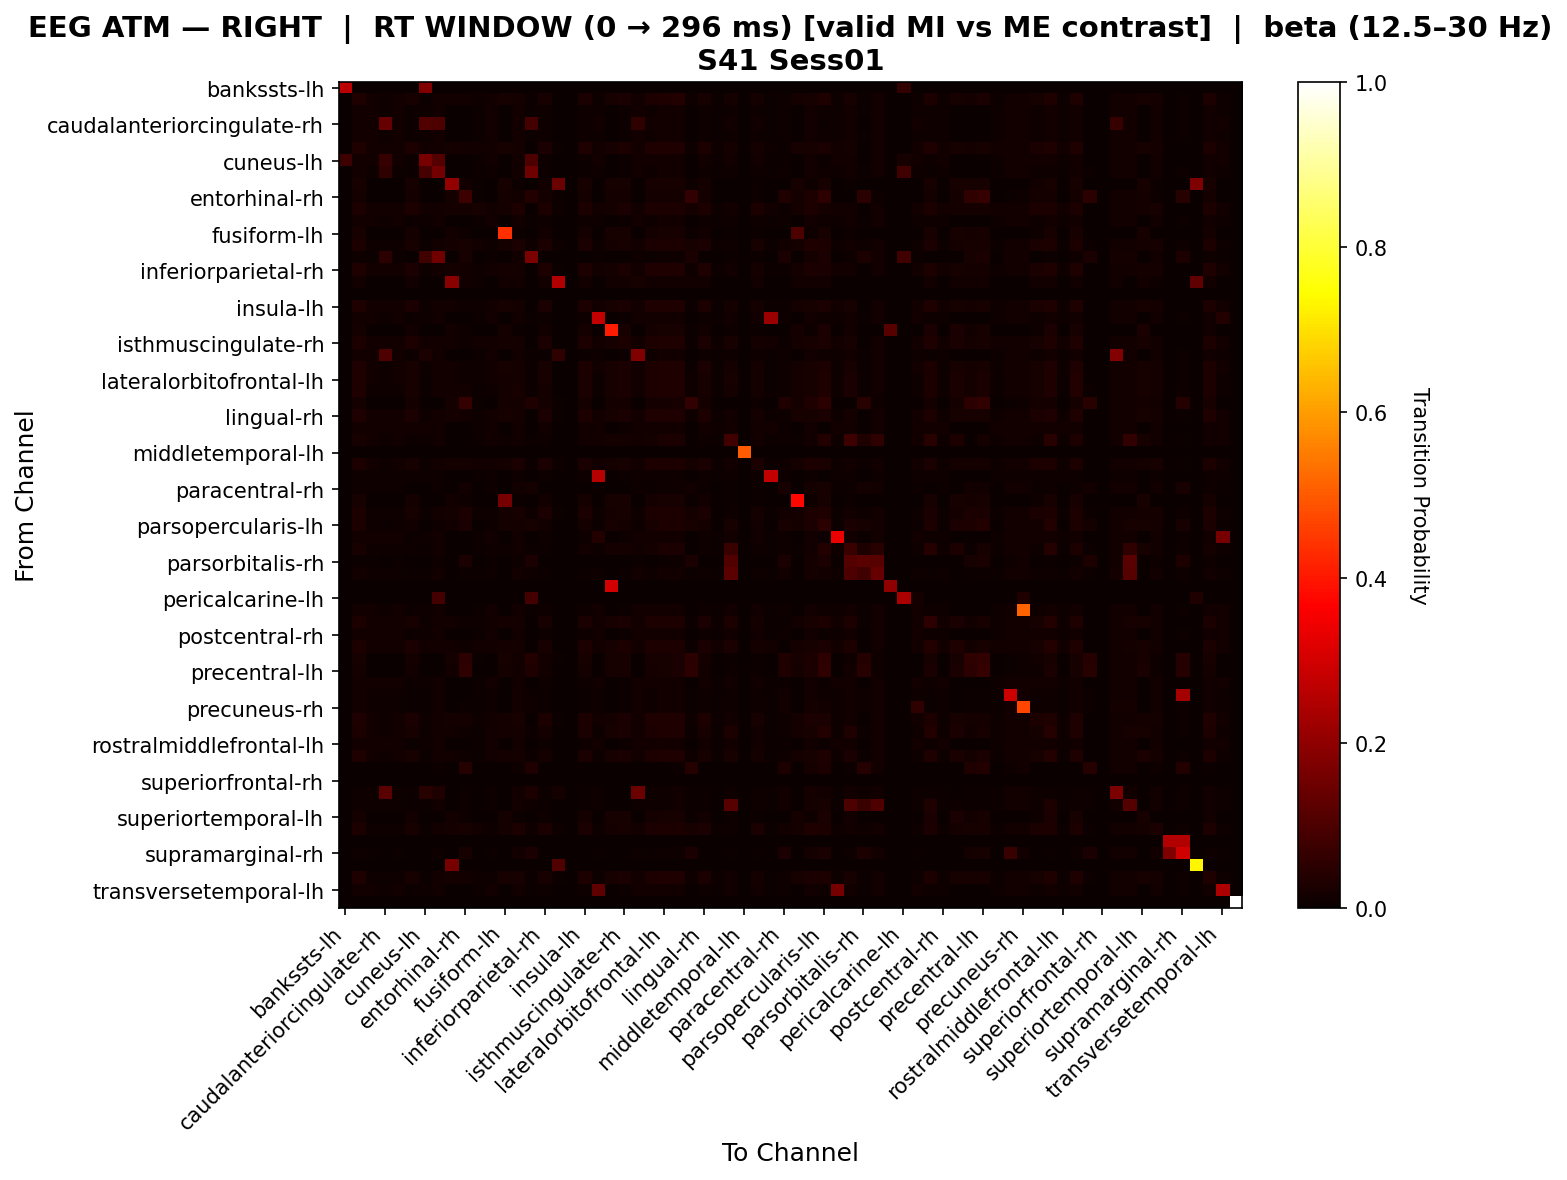

Source data for this figure (header and first rows):
, bankssts-lh, bankssts-rh, caudalanteriorcingulate-lh, caudalanteriorcingulate-rh, caudalmiddlefrontal-lh, caudalmiddlefrontal-rh, cuneus-lh, cuneus-rh, entorhinal-lh, entorhinal-rh, frontalpole-lh, frontalpole-rh, fusiform-lh, fusiform-rh, inferiorparietal-lh, inferiorparietal-rh, inferiortemporal-lh, inferiortemporal-rh, insula-lh, insula-rh, isthmuscingulate-lh, isthmuscingulate-rh, lateraloccipital-lh
bankssts-lh, 0.2647, 0.0, 0.0, 0.0, 0.0, 0.0, 0.1765, 0.0, 0.0, 0.0, 0.0, 0.0, 0.0, 0.0, 0.0, 0.0, 0.0, 0.0, 0.0, 0.0, 0.0, 0.0, 0.0
bankssts-rh, 0.0, 0.03289, 0.01188, 0.009719, 0.01188, 0.0217, 0.007559, 0.01404, 0.01449, 0.01195, 0.007943, 0.01188, 0.01993, 0.01947, 0.006479, 0.02024, 0.003623, 0.0, 0.02568, 0.0108, 0.02174, 0.02606, 0.01296
caudalanteriorcingulate-lh, 0.0, 0.01361, 0.01247, 0.0102, 0.01247, 0.005669, 0.007937, 0.01361, 0.0, 0.0, 0.004535, 0.01247, 0.0, 0.01361, 0.005669, 0.007937, 0.0, 0.0, 0.007937, 0.01134, 0.0, 0.004535, 0.01361
caudalanteriorcingulate-rh, 0.0, 0.01282, 0.01282, 0.1401, 0.01282, 0.00641, 0.109, 0.09853, 0.0, 0.0, 0.005128, 0.01282, 0.0, 0.01282, 0.08956, 0.008974, 0.0, 0.0, 0.008974, 0.01282, 0.0, 0.005128, 0.05568
caudalmiddlefrontal-lh, 0.0, 0.01361, 0.01247, 0.0102, 0.01247, 0.005669, 0.007937, 0.01361, 0.0, 0.0, 0.004535, 0.01247, 0.0, 0.01361, 0.005669, 0.007937, 0.0, 0.0, 0.007937, 0.01134, 0.0, 0.004535, 0.01361
caudalmiddlefrontal-rh, 0.0, 0.03216, 0.012, 0.012, 0.012, 0.02815, 0.012, 0.012, 0.01613, 0.0121, 0.01203, 0.012, 0.02016, 0.01805, 0.0, 0.02611, 0.004032, 0.0, 0.03216, 0.012, 0.02016, 0.02816, 0.012
cuneus-lh, 0.07609, 0.01227, 0.01227, 0.06662, 0.01227, 0.007669, 0.1629, 0.1101, 0.0, 0.0, 0.006135, 0.01227, 0.0, 0.01227, 0.09936, 0.01074, 0.0, 0.0, 0.01074, 0.01227, 0.0, 0.006135, 0.01227
cuneus-rh, 0.0, 0.01247, 0.01143, 0.05697, 0.01143, 0.005198, 0.09061, 0.1564, 0.0, 0.002079, 0.004158, 0.01143, 0.0, 0.01455, 0.1501, 0.007277, 0.0, 0.0, 0.007277, 0.0104, 0.0, 0.004158, 0.01247
entorhinal-lh, 0.0, 0.01957, 0.0, 0.0, 0.0, 0.01957, 0.0, 0.0, 0.2049, 0.01304, 0.004348, 0.0, 0.01957, 0.006522, 0.0, 0.01522, 0.145, 0.0, 0.01957, 0.0, 0.01957, 0.01957, 0.0
entorhinal-rh, 0.0, 0.01872, 0.0, 0.0, 0.0, 0.01872, 0.0, 0.0, 0.01872, 0.07653, 0.005348, 0.0, 0.01872, 0.01205, 0.03629, 0.01872, 0.005348, 0.0, 0.01872, 0.0, 0.01872, 0.01872, 0.0
frontalpole-lh, 0.0, 0.02852, 0.01185, 0.01185, 0.01185, 0.02852, 0.01185, 0.01185, 0.01667, 0.01667, 0.02059, 0.01185, 0.01667, 0.02852, 0.0, 0.02852, 0.01111, 0.0, 0.02852, 0.01185, 0.01667, 0.02615, 0.01185
frontalpole-rh, 0.0, 0.01361, 0.01247, 0.0102, 0.01247, 0.005669, 0.007937, 0.01361, 0.0, 0.0, 0.004535, 0.01247, 0.0, 0.01361, 0.005669, 0.007937, 0.0, 0.0, 0.007937, 0.01134, 0.0, 0.004535, 0.01361
fusiform-lh, 0.0, 0.01993, 0.0, 0.0, 0.0, 0.0163, 0.0, 0.0, 0.01449, 0.01087, 0.003623, 0.0, 0.4366, 0.005435, 0.0, 0.01268, 0.003623, 0.0, 0.01812, 0.0, 0.02174, 0.02174, 0.0
fusiform-rh, 0.0, 0.02934, 0.01109, 0.009073, 0.01109, 0.02228, 0.007056, 0.0131, 0.01724, 0.02027, 0.01265, 0.01109, 0.01724, 0.02704, 0.008065, 0.0243, 0.008621, 0.0, 0.0243, 0.01008, 0.01724, 0.02127, 0.0121
inferiorparietal-lh, 0.0, 0.008065, 0.006048, 0.04964, 0.006048, 0.0, 0.08333, 0.1529, 0.0, 0.02218, 0.0, 0.006048, 0.0, 0.0121, 0.1711, 0.0, 0.0, 0.0, 0.0, 0.004032, 0.0, 0.0, 0.008065
inferiorparietal-rh, 0.0, 0.03141, 0.01227, 0.01227, 0.01227, 0.02681, 0.01074, 0.01227, 0.01914, 0.01435, 0.01092, 0.01227, 0.01914, 0.01945, 0.001534, 0.02748, 0.004785, 0.0, 0.02987, 0.01227, 0.01914, 0.02527, 0.01227
inferiortemporal-lh, 0.0, 0.01376, 0.0, 0.0, 0.0, 0.01376, 0.0, 0.0, 0.1912, 0.01376, 0.009174, 0.0, 0.01376, 0.01376, 0.0, 0.01376, 0.2532, 0.0, 0.01376, 0.0, 0.01376, 0.01376, 0.02294
inferiortemporal-rh, 0.0, 0.0, 0.0, 0.0, 0.0, 0.0, 0.0, 0.0, 0.0, 0.0, 0.0, 0.0, 0.0, 0.0, 0.0, 0.0, 0.0, 0.0, 0.0, 0.0, 0.0, 0.0, 0.0
insula-lh, 0.0, 0.03318, 0.01227, 0.01227, 0.01227, 0.02478, 0.01074, 0.01227, 0.01521, 0.01141, 0.009937, 0.01227, 0.02091, 0.01797, 0.001534, 0.02404, 0.003802, 0.0, 0.02975, 0.01227, 0.02091, 0.02705, 0.01227
insula-rh, 0.0, 0.01322, 0.01322, 0.01082, 0.01322, 0.00601, 0.008413, 0.01322, 0.0, 0.0, 0.004808, 0.01322, 0.0, 0.01322, 0.004808, 0.008413, 0.0, 0.0, 0.008413, 0.2752, 0.0, 0.004808, 0.01322
isthmuscingulate-lh, 0.0, 0.01877, 0.0, 0.0, 0.0, 0.01536, 0.0, 0.0, 0.01365, 0.01024, 0.003413, 0.0, 0.01877, 0.005119, 0.0, 0.01195, 0.003413, 0.0, 0.01706, 0.0, 0.4068, 0.02048, 0.0
isthmuscingulate-rh, 0.0, 0.03108, 0.01185, 0.01185, 0.01185, 0.02758, 0.01185, 0.01185, 0.01399, 0.01049, 0.01298, 0.01185, 0.01923, 0.01709, 0.0, 0.02409, 0.003497, 0.0, 0.02933, 0.01185, 0.02273, 0.03046, 0.01185
lateraloccipital-lh, 0.0, 0.01296, 0.01188, 0.1023, 0.01188, 0.0054, 0.02608, 0.01404, 0.0, 0.00108, 0.00432, 0.01188, 0.0, 0.01404, 0.006479, 0.007559, 0.05556, 0.0, 0.007559, 0.0108, 0.0, 0.00432, 0.1796
lateraloccipital-rh, 0.0, 0.03413, 0.01322, 0.01082, 0.01322, 0.02312, 0.008413, 0.01322, 0.01521, 0.01141, 0.00861, 0.01322, 0.02091, 0.01892, 0.004808, 0.02172, 0.003802, 0.0, 0.02742, 0.01202, 0.02091, 0.02572, 0.01322
lateralorbitofrontal-lh, 0.0, 0.03219, 0.01188, 0.009719, 0.01188, 0.02113, 0.007559, 0.01404, 0.01399, 0.01157, 0.007816, 0.01188, 0.01923, 0.01928, 0.006479, 0.0198, 0.003497, 0.0, 0.02504, 0.0108, 0.02273, 0.0253, 0.01296
lateralorbitofrontal-rh, 0.0, 0.0317, 0.01143, 0.009356, 0.01143, 0.02093, 0.007277, 0.01351, 0.01399, 0.01257, 0.007655, 0.01143, 0.01923, 0.0198, 0.007277, 0.01951, 0.003497, 0.0, 0.02476, 0.0104, 0.02273, 0.02514, 0.01247
lingual-lh, 0.0, 0.01773, 0.0, 0.0, 0.0, 0.01773, 0.0, 0.003472, 0.01773, 0.06634, 0.007092, 0.0, 0.01773, 0.01758, 0.03472, 0.01773, 0.007092, 0.0, 0.01773, 0.0, 0.01773, 0.01773, 0.0
lingual-rh, 0.0, 0.0321, 0.01253, 0.01253, 0.01253, 0.02653, 0.009749, 0.01253, 0.01739, 0.01304, 0.009919, 0.01253, 0.01957, 0.01906, 0.002786, 0.02497, 0.004348, 0.0, 0.02931, 0.01253, 0.01957, 0.02514, 0.01253
medialorbitofrontal-lh, 0.0, 0.01185, 0.01185, 0.01185, 0.01185, 0.01185, 0.01185, 0.01185, 0.0, 0.0, 0.009479, 0.01185, 0.0, 0.01185, 0.0, 0.01185, 0.0, 0.0, 0.01185, 0.01185, 0.0, 0.009479, 0.01185
medialorbitofrontal-rh, 0.0, 0.02103, 0.01322, 0.01082, 0.01322, 0.00601, 0.008413, 0.01322, 0.0, 0.0, 0.004808, 0.01322, 0.007812, 0.01322, 0.004808, 0.008413, 0.0, 0.0, 0.01232, 0.01202, 0.01562, 0.01653, 0.01322
middletemporal-lh, 0.0, 0.0, 0.0, 0.0, 0.0, 0.0, 0.0, 0.0, 0.0, 0.0, 0.0, 0.0, 0.0, 0.0, 0.0, 0.0, 0.0, 0.0, 0.0, 0.0, 0.0, 0.0, 0.0
middletemporal-rh, 0.0, 0.03046, 0.01322, 0.01082, 0.01322, 0.02325, 0.008413, 0.01322, 0.01724, 0.01724, 0.01343, 0.01322, 0.01724, 0.02615, 0.004808, 0.02565, 0.008621, 0.0, 0.02565, 0.01202, 0.01724, 0.02205, 0.01322
paracentral-lh, 0.0, 0.01158, 0.01158, 0.01158, 0.01158, 0.009653, 0.01158, 0.01158, 0.0, 0.0, 0.007722, 0.01158, 0.0, 0.01158, 0.0, 0.01158, 0.0, 0.0, 0.01158, 0.2616, 0.0, 0.007722, 0.01158
paracentral-rh, 0.0, 0.01005, 0.008794, 0.006281, 0.008794, 0.001256, 0.003769, 0.01131, 0.0, 0.01256, 0.0, 0.008794, 0.0, 0.01256, 0.01884, 0.003769, 0.0, 0.0, 0.003769, 0.007538, 0.0, 0.0, 0.01005
parahippocampal-lh, 0.0, 0.02091, 0.0, 0.0, 0.0, 0.01711, 0.0, 0.0, 0.01521, 0.01141, 0.003802, 0.0, 0.1638, 0.005703, 0.0, 0.01331, 0.003802, 0.0, 0.01901, 0.0, 0.02091, 0.02091, 0.0
parahippocampal-rh, 0.0, 0.0295, 0.01038, 0.008491, 0.01038, 0.0229, 0.006604, 0.01226, 0.01818, 0.02384, 0.009834, 0.01038, 0.01818, 0.0223, 0.01038, 0.02479, 0.006061, 0.0, 0.02479, 0.009434, 0.01818, 0.02196, 0.01132
parsopercularis-lh, 0.0, 0.02743, 0.008403, 0.005602, 0.008403, 0.01442, 0.002801, 0.0112, 0.01282, 0.02362, 0.003205, 0.008403, 0.01763, 0.01741, 0.02101, 0.01402, 0.003205, 0.0, 0.01883, 0.007003, 0.02083, 0.01923, 0.009804
parsopercularis-rh, 0.0, 0.01253, 0.01253, 0.01253, 0.01253, 0.006964, 0.009749, 0.01253, 0.0, 0.0, 0.005571, 0.01253, 0.0, 0.01253, 0.002786, 0.009749, 0.0, 0.0, 0.009749, 0.03753, 0.0, 0.005571, 0.01253
parsorbitalis-lh, 0.0, 0.02275, 0.01143, 0.009356, 0.01143, 0.008622, 0.007277, 0.01351, 0.0, 0.002079, 0.004158, 0.01143, 0.01027, 0.01455, 0.007277, 0.007277, 0.0, 0.0, 0.01413, 0.0104, 0.01712, 0.01786, 0.01247
parsorbitalis-rh, 0.0, 0.007722, 0.005792, 0.001931, 0.005792, 0.0, 0.0, 0.009653, 0.0, 0.02703, 0.0, 0.005792, 0.0, 0.01158, 0.02703, 0.0, 0.0, 0.0, 0.0, 0.003861, 0.0, 0.0, 0.007722
parstriangularis-lh, 0.0, 0.01179, 0.01081, 0.008841, 0.01081, 0.004912, 0.006876, 0.01277, 0.0, 0.003929, 0.003929, 0.01081, 0.0, 0.01375, 0.008841, 0.006876, 0.0, 0.0, 0.006876, 0.009823, 0.0, 0.003929, 0.01179
parstriangularis-rh, 0.0, 0.0, 0.0, 0.0, 0.0, 0.0, 0.0, 0.0, 0.0, 0.0, 0.0, 0.0, 0.0, 0.0, 0.0, 0.0, 0.0, 0.0, 0.0, 0.0, 0.3, 0.0, 0.0
pericalcarine-lh, 0.0, 0.0, 0.0, 0.0, 0.0, 0.0, 0.0, 0.08621, 0.0, 0.0, 0.0, 0.0, 0.0, 0.0, 0.08621, 0.0, 0.0, 0.0, 0.0, 0.0, 0.0, 0.0, 0.0
pericalcarine-rh, 0.0, 0.01322, 0.01322, 0.01082, 0.01322, 0.00601, 0.008413, 0.01322, 0.0, 0.0, 0.004808, 0.01322, 0.0, 0.01322, 0.004808, 0.008413, 0.0, 0.0, 0.008413, 0.01202, 0.0, 0.004808, 0.01322
postcentral-lh, 0.0, 0.02897, 0.01194, 0.01194, 0.01194, 0.02139, 0.01045, 0.01194, 0.01238, 0.009288, 0.009066, 0.01194, 0.01703, 0.01658, 0.001493, 0.02128, 0.003096, 0.0, 0.02593, 0.01194, 0.02012, 0.02455, 0.01194
postcentral-rh, 0.0, 0.01253, 0.01253, 0.01253, 0.01253, 0.006964, 0.009749, 0.01253, 0.0, 0.0, 0.005571, 0.01253, 0.0, 0.01253, 0.002786, 0.009749, 0.0, 0.0, 0.009749, 0.01253, 0.0, 0.005571, 0.01253
posteriorcingulate-lh, 0.0, 0.02939, 0.01176, 0.01176, 0.01176, 0.02619, 0.01176, 0.01176, 0.01282, 0.009615, 0.01497, 0.01176, 0.01763, 0.01657, 0.0, 0.02298, 0.003205, 0.0, 0.02779, 0.01176, 0.02083, 0.031, 0.01176
posteriorcingulate-rh, 0.0, 0.02016, 0.0, 0.0, 0.0, 0.01815, 0.0, 0.003759, 0.01613, 0.05345, 0.004032, 0.0, 0.02016, 0.01357, 0.03759, 0.01411, 0.004032, 0.0, 0.02016, 0.0, 0.02016, 0.02016, 0.0
precentral-lh, 0.0, 0.01877, 0.0, 0.0, 0.0, 0.01536, 0.0, 0.003497, 0.01365, 0.05569, 0.003413, 0.0, 0.01877, 0.01211, 0.03497, 0.01195, 0.003413, 0.0, 0.01706, 0.0, 0.02218, 0.02048, 0.0
precentral-rh, 0.0, 0.01227, 0.01227, 0.01227, 0.01227, 0.007669, 0.01074, 0.01227, 0.0, 0.0, 0.006135, 0.01227, 0.0, 0.01227, 0.001534, 0.01074, 0.0, 0.0, 0.01074, 0.01227, 0.0, 0.006135, 0.01227
precuneus-lh, 0.0, 0.0121, 0.01109, 0.009073, 0.01109, 0.00504, 0.007056, 0.0131, 0.0, 0.003024, 0.004032, 0.01109, 0.0, 0.01411, 0.008065, 0.007056, 0.0, 0.0, 0.007056, 0.01008, 0.0, 0.004032, 0.0121
precuneus-rh, 0.0, 0.01179, 0.01081, 0.008841, 0.01081, 0.004912, 0.006876, 0.01277, 0.0, 0.003929, 0.003929, 0.01081, 0.0, 0.01375, 0.008841, 0.006876, 0.0, 0.0, 0.006876, 0.009823, 0.0, 0.003929, 0.01179
rostralanteriorcingulate-lh, 0.0, 0.03154, 0.01282, 0.01154, 0.01282, 0.02513, 0.008974, 0.01282, 0.01872, 0.01604, 0.01048, 0.01282, 0.01872, 0.02084, 0.003846, 0.02769, 0.005348, 0.0, 0.02769, 0.01282, 0.01872, 0.02384, 0.01282
rostralanteriorcingulate-rh, 0.0, 0.03103, 0.01247, 0.0102, 0.01247, 0.01961, 0.007937, 0.01361, 0.0122, 0.008711, 0.006277, 0.01247, 0.01742, 0.01709, 0.005669, 0.01839, 0.001742, 0.0, 0.02362, 0.01134, 0.02091, 0.0237, 0.01361
rostralmiddlefrontal-lh, 0.0, 0.01227, 0.01227, 0.01227, 0.01227, 0.007669, 0.01074, 0.01227, 0.0, 0.0, 0.006135, 0.01227, 0.0, 0.01227, 0.001534, 0.01074, 0.0, 0.0, 0.01074, 0.01227, 0.0, 0.006135, 0.01227
rostralmiddlefrontal-rh, 0.0, 0.03173, 0.01188, 0.009719, 0.01188, 0.02076, 0.007559, 0.01404, 0.01365, 0.01132, 0.007733, 0.01188, 0.01877, 0.01916, 0.006479, 0.0195, 0.003413, 0.0, 0.02462, 0.0108, 0.02218, 0.0248, 0.01296
superiorfrontal-lh, 0.0, 0.002959, 0.0, 0.0, 0.0, 0.0, 0.0, 0.005917, 0.0, 0.04142, 0.0, 0.0, 0.0, 0.008876, 0.03254, 0.0, 0.0, 0.0, 0.0, 0.0, 0.0, 0.0, 0.002959
superiorfrontal-rh, 0.0, 0.0, 0.0, 0.0, 0.0, 0.0, 0.0, 0.0, 0.0, 0.0, 0.0, 0.0, 0.0, 0.0, 0.0, 0.0, 0.0, 0.0, 0.0, 0.0, 0.0, 0.0, 0.0
superiorparietal-lh, 0.0, 0.01154, 0.01058, 0.124, 0.01058, 0.004808, 0.04519, 0.03173, 0.0, 0.004808, 0.003846, 0.01058, 0.0, 0.01346, 0.02885, 0.006731, 0.01923, 0.0, 0.006731, 0.009615, 0.0, 0.003846, 0.1462
superiorparietal-rh, 0.0, 0.01154, 0.01058, 0.008654, 0.01058, 0.004808, 0.006731, 0.0125, 0.0, 0.004808, 0.003846, 0.01058, 0.0, 0.01346, 0.009615, 0.006731, 0.0, 0.0, 0.006731, 0.009615, 0.0, 0.003846, 0.01154
... 8 more rows
